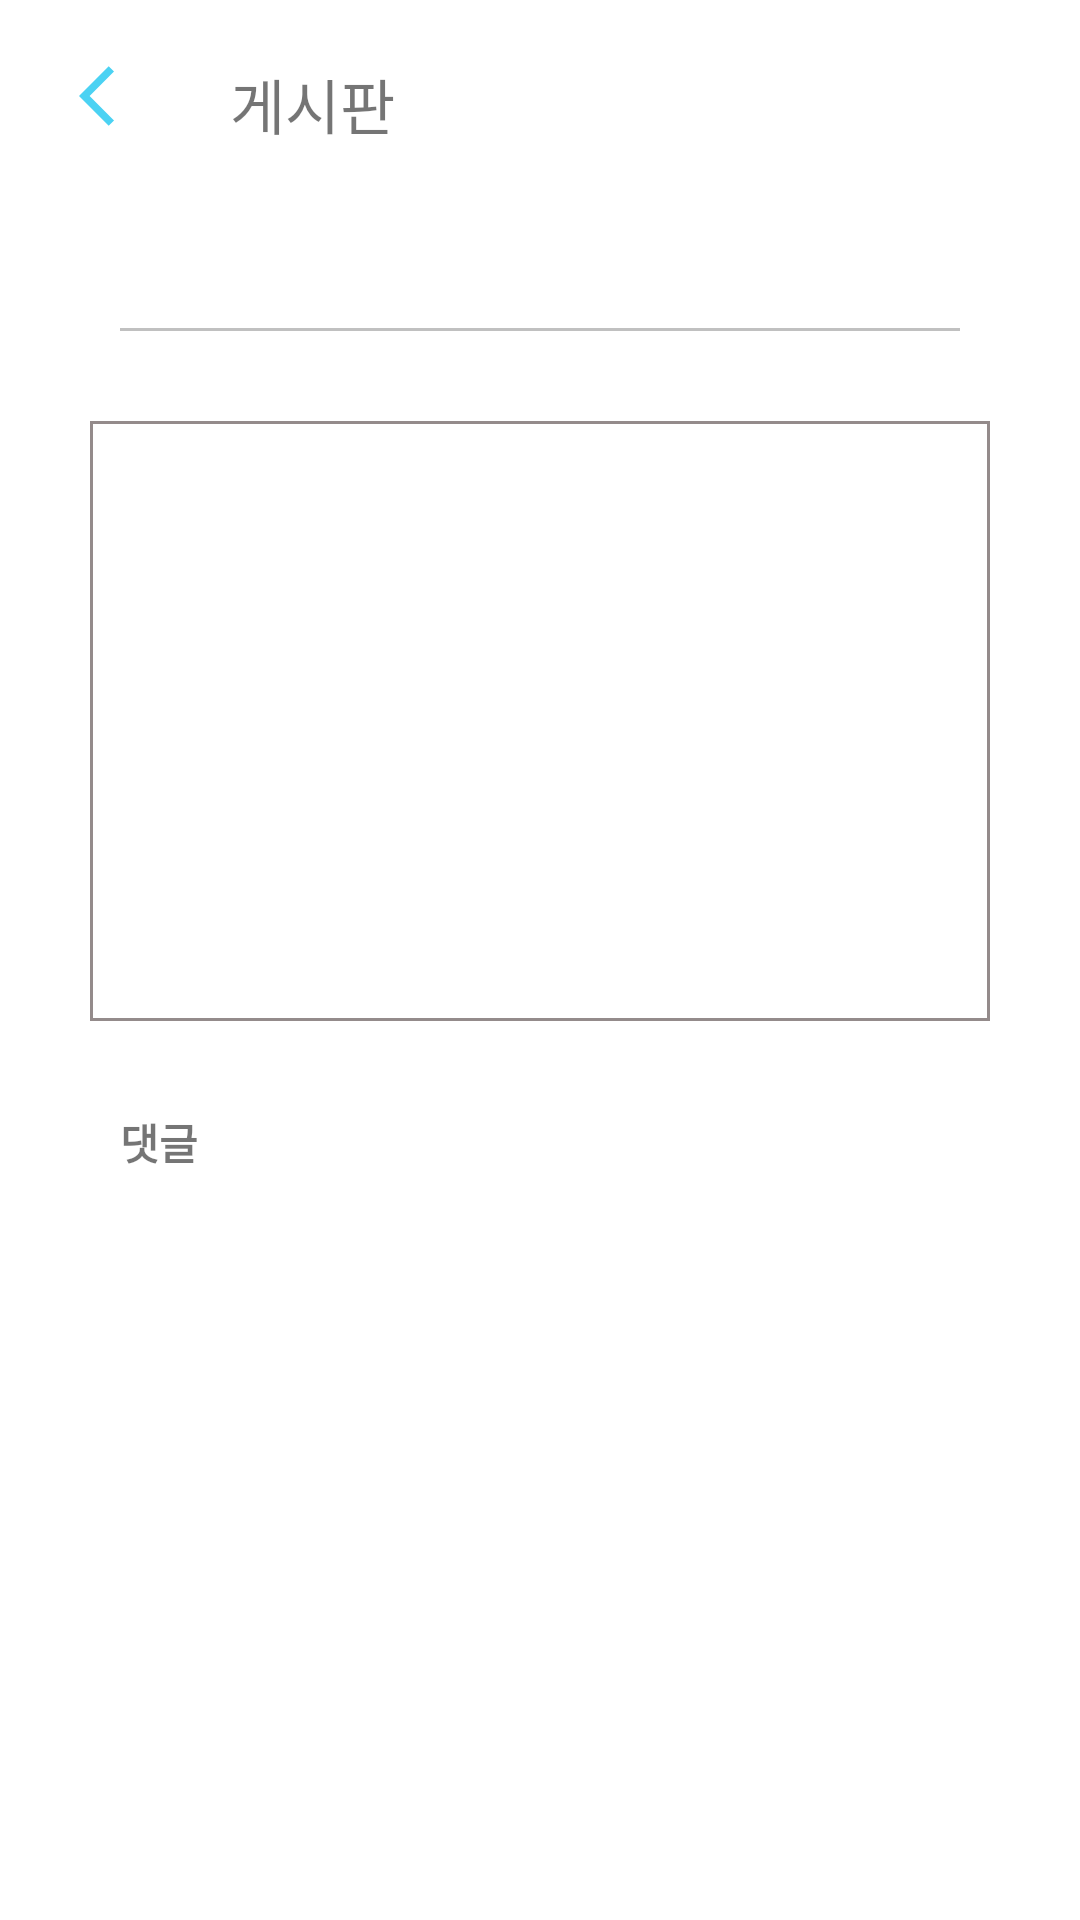

Reconstruct the res/layout file that produces this screen, plus the resources it refers to.
<!-- AndroidManifest.xml: application theme Theme.MP_Project -->
<!-- res/layout/community_index_view.xml -->
<?xml version="1.0" encoding="utf-8"?>
<LinearLayout xmlns:android="http://schemas.android.com/apk/res/android"
    android:layout_width="match_parent"
    android:layout_height="match_parent"
    android:orientation="vertical">
    <LinearLayout
        android:layout_width="match_parent"
        android:layout_height="wrap_content"
        android:orientation="horizontal"
        android:layout_margin="10dp">
        <ImageButton
            android:id="@+id/Community_index_goback"
            android:layout_width="wrap_content"
            android:layout_height="wrap_content"
            android:src="@drawable/back_icon_vector"
            android:backgroundTint="#00000000"
            android:layout_weight="1"/>

        <TextView
            android:layout_width="0dp"
            android:layout_height="wrap_content"
            android:layout_margin="10dp"
            android:layout_weight="30"
            android:layout_gravity="center"
            android:textSize="20dp"
            android:text="게시판" />
    </LinearLayout>
    <TextView
        android:id="@+id/Community_index_title"
        android:layout_width="match_parent"
        android:layout_height="wrap_content"
        android:layout_marginHorizontal="20dp"
        android:minHeight="40dp"/>
    <View
        android:layout_width="match_parent"
        android:layout_height="1dp"
        android:layout_marginHorizontal="40dp"
        android:background="#c0c0c0"/>
    <TextView
        android:id="@+id/Community_index_content"
        android:layout_width="match_parent"
        android:layout_height="wrap_content"
        android:layout_margin="30dp"
        android:minHeight="200dp"
        android:background="@drawable/rectangle"/>
    <TextView
        android:layout_width="wrap_content"
        android:layout_height="wrap_content"
        android:layout_marginHorizontal="40dp"
        android:textStyle="bold"
        android:text="댓글"/>

    <ListView
        android:id="@+id/comment_listView"
        android:layout_width="match_parent"
        android:layout_height="272dp"
        android:layout_marginHorizontal="30dp" />
    <LinearLayout
        android:layout_width="match_parent"
        android:layout_height="match_parent"
        android:orientation="horizontal"
        android:layout_marginHorizontal="30dp">
        <EditText
            android:id="@+id/Comment"
            android:layout_width="wrap_content"
            android:layout_height="wrap_content"
            android:layout_weight="10"
            android:minHeight="20dp"/>
        <androidx.appcompat.widget.AppCompatButton
            android:id="@+id/AddComment_btn"
            android:layout_weight="1"
            android:layout_width="wrap_content"
            android:layout_height="wrap_content"
            android:background="@drawable/button_selector"
            android:text="댓글 달기"/>
    </LinearLayout>
</LinearLayout>
<!-- resources referenced by this layout -->
<resources>
  <!-- drawable back_icon_vector (drawable) -->
  <vector android:autoMirrored="true" android:height="24dp"
      android:tint="#4BD2F3" android:viewportHeight="24"
      android:viewportWidth="24" android:width="24dp" xmlns:android="http://schemas.android.com/apk/res/android">
      <path android:fillColor="@android:color/white" android:pathData="M11.67,3.87L9.9,2.1 0,12l9.9,9.9 1.77,-1.77L3.54,12z"/>
  </vector>
  <!-- drawable button_selector (drawable) -->
  <?xml version="1.0" encoding="utf-8"?>
  <selector xmlns:android="http://schemas.android.com/apk/res/android">
  
      <item android:state_pressed="true">
          
          <shape >
  
              
              <solid android:color="#AACCEE"/>
  
              
              
  
              
              <corners android:radius="8dp"/>
  
          </shape>
      </item>
  
      <item android:state_pressed="false">
          <shape >
  
              <solid android:color="@color/white"/>
  
              <corners android:radius="8dp"/>
  
          </shape>
      </item>
  </selector>
  <!-- drawable rectangle (drawable) -->
  <?xml version="1.0" encoding="utf-8"?>
  <layer-list xmlns:android="http://schemas.android.com/apk/res/android">
      <item>
          <shape android:shape="rectangle">
              <stroke android:width="1dp" android:color="#FF948B8B"/>
          </shape>
      </item>
  </layer-list>
  <style name="Theme.MP_Project" parent="Theme.MaterialComponents.DayNight.DarkActionBar">
          
          <item name="colorPrimary">@color/purple_500</item>
          <item name="colorPrimaryVariant">@color/purple_700</item>
          <item name="colorOnPrimary">@color/white</item>
          
          <item name="colorSecondary">@color/teal_200</item>
          <item name="colorSecondaryVariant">@color/teal_700</item>
          <item name="colorOnSecondary">@color/black</item>
          
          <item name="android:statusBarColor" tools:targetApi="l">?attr/colorPrimaryVariant</item>
          
          <item name="windowNoTitle">true</item>
      </style>
  <color name="white">#FFFFFFFF</color>\
  <color name="purple_500">#FF6200EE</color>
  <color name="purple_700">#FF3700B3</color>
  <color name="teal_200">#FF03DAC5</color>
  <color name="teal_700">#FF018786</color>
  <color name="black">#FF000000</color>
</resources>
